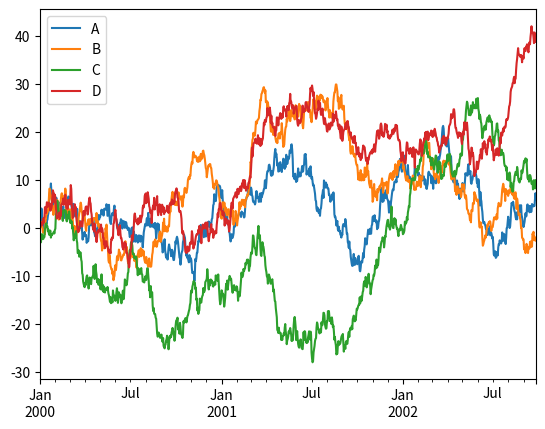

This figure's Python source:
import matplotlib.pyplot as plt
import pandas as pd
import numpy as np
#https://pandas.pydata.org/pandas-docs/stable/user_guide/visualization.html

ts = pd.Series(np.random.randn(1000),index=pd.date_range('1/1/2000', periods=1000))
# ts = ts.cumsum()
# ts.plot()
# plt.show()


df = pd.DataFrame(np.random.randn(1000, 4),index=ts.index, columns=list('ABCD'))
df = df.cumsum()
plt.figure()
df.plot()

plt.show()